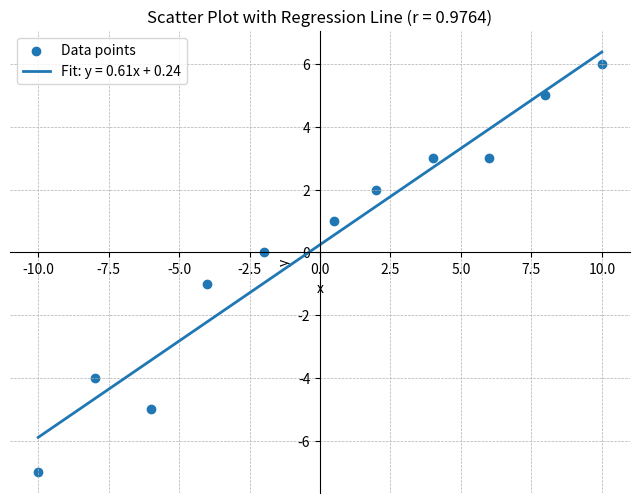

Reproduce this figure in Python.
import numpy as np
import matplotlib.pyplot as plt

# 1. Define the data
x = np.array([-10, -8, -6, -4, -2,  0.5,  2,  4,  6,  8, 10])
y = np.array([ -7,  -4,  -5,  -1,   0,   1,   2,  3,  3,  5,  6])

# 2. Compute the means
x_mean = np.mean(x)
y_mean = np.mean(y)

# 3. Compute deviations from the mean
x_dev = x - x_mean
y_dev = y - y_mean

# 4. Compute the covariance numerator
cov_xy = np.sum(x_dev * y_dev)

# 5. Compute the components of the denominator (sum of squared deviations)
ss_x = np.sum(x_dev**2)
ss_y = np.sum(y_dev**2)

# 6. Compute Pearson’s r
r = cov_xy / np.sqrt(ss_x * ss_y)

# 7. Compute slope & intercept of the best‐fit line
slope = cov_xy / ss_x
intercept = y_mean - slope * x_mean

# 8. Print the correlation coefficient
print(f"Pearson correlation coefficient (r) = {r:.4f}")

# 9. Plot data + regression line
fig, ax = plt.subplots(figsize=(8, 6))
ax.scatter(x, y, label='Data points')

# draw the regression line over the same x range
x_line = np.linspace(x.min(), x.max(), 100)
y_line = slope * x_line + intercept
ax.plot(x_line, y_line, label=f'Fit: y = {slope:.2f}x + {intercept:.2f}', linewidth=2)

# 10. Reposition axes to cross at (0,0)
ax.spines['left'].set_position('zero')
ax.spines['bottom'].set_position('zero')
ax.spines['top'].set_visible(False)
ax.spines['right'].set_visible(False)
ax.xaxis.set_ticks_position('bottom')
ax.yaxis.set_ticks_position('left')

# 11. Add grid, labels, legend, title
ax.grid(True, which='both', linestyle='--', linewidth=0.5)
ax.set_xlabel('x')
ax.set_ylabel('y')
ax.set_title(f'Scatter Plot with Regression Line (r = {r:.4f})')
ax.legend()

plt.show()
